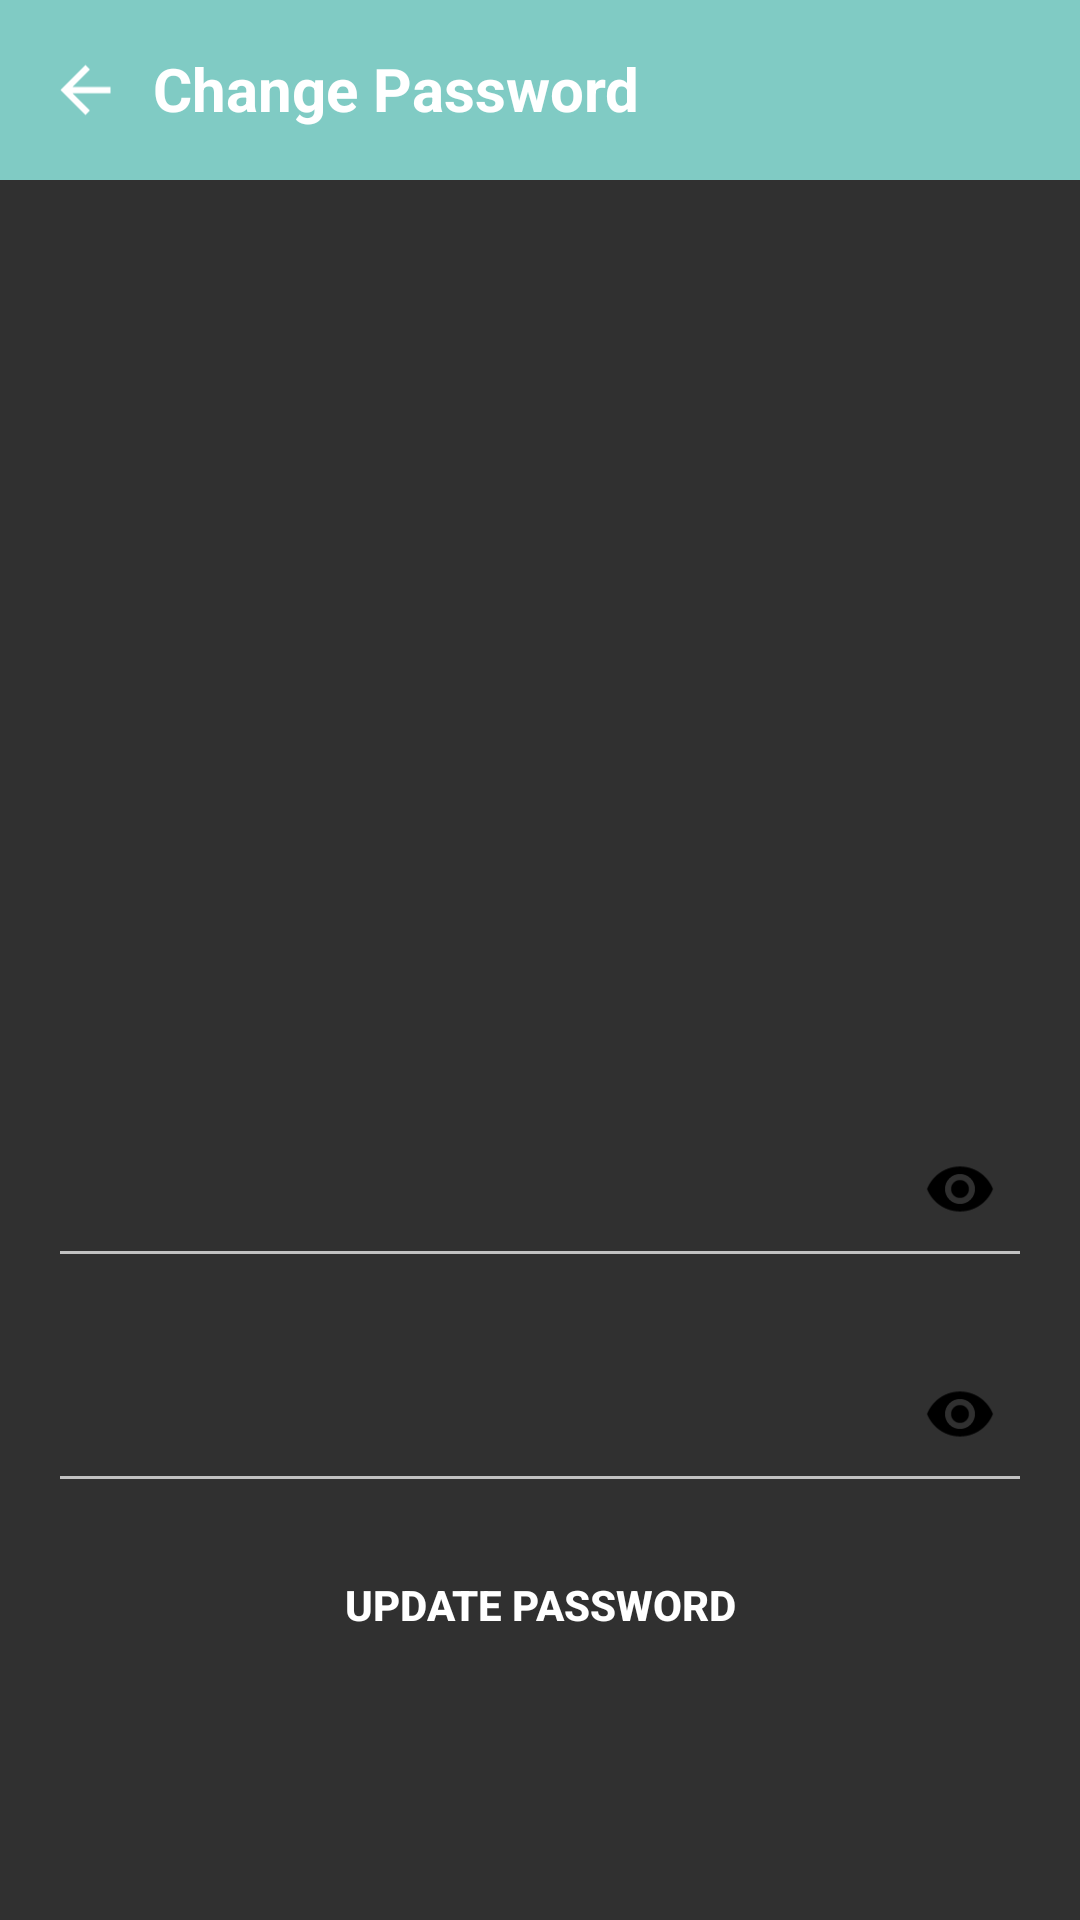

The Android layout XML behind this screen, and the referenced resources:
<!-- AndroidManifest.xml: application theme Theme.AppCompat -->
<!-- res/layout/activity_change_password.xml -->
<?xml version="1.0" encoding="utf-8"?>
<RelativeLayout xmlns:android="http://schemas.android.com/apk/res/android"
    xmlns:app="http://schemas.android.com/apk/res-auto"
    xmlns:tools="http://schemas.android.com/tools"
    android:layout_width="match_parent"
    android:layout_height="match_parent"
    tools:context="com.meganar.smart.ChangePasswordActivity">

    <RelativeLayout
        android:layout_width="match_parent"
        android:layout_height="wrap_content"
        android:orientation="vertical"
        android:background="?colorAccent"
        android:padding="16dp">

        <ImageView

            android:id="@+id/back_cp"
            android:layout_width="25dp"
            android:layout_height="28dp"
            android:layout_alignParentStart="true"
            android:src="@drawable/ic_baseline_arrow_back_24"
            app:tint="@color/white">

        </ImageView>




        <TextView

            android:layout_width="match_parent"
            android:layout_height="wrap_content"


            android:layout_marginLeft="35dp"


            android:filterTouchesWhenObscured="true"
            android:text="Change Password"

            android:textColor="@color/white"
            android:textSize="20dp"
            android:textStyle="bold" >

        </TextView>

    </RelativeLayout>



    <LinearLayout
        android:layout_width="match_parent"
        android:layout_height="wrap_content"
        android:orientation="vertical"
        android:layout_marginTop="100dp"
        android:padding="16dp">



        <ImageView
            android:layout_width="match_parent"
            android:layout_height="240dp"
            android:src="@drawable/cp" />

        <com.google.android.material.textfield.TextInputLayout
            android:layout_width="match_parent"
            android:layout_height="wrap_content"
            android:textColor="@color/black"
            app:passwordToggleEnabled="true"
            app:passwordToggleTint="@color/black"
            >

            <EditText
                android:id="@+id/old_pass"
                android:layout_width="match_parent"
                android:layout_height="match_parent"


                android:textColor="?colorAccent"
                android:inputType="textPassword"
                android:maxLines="1"
                android:layout_marginBottom="5dp"
                android:padding="16dp"

                android:textSize="20sp"
                />

        </com.google.android.material.textfield.TextInputLayout>

        <com.google.android.material.textfield.TextInputLayout
            android:layout_width="match_parent"
            android:layout_height="wrap_content"

            android:textColor="@color/black"

            app:passwordToggleEnabled="true"
            app:passwordToggleTint="@color/black">

            <EditText
                android:id="@+id/new_pass"
                android:layout_width="match_parent"
                android:layout_height="match_parent"

                android:layout_marginTop="5dp"
                android:textColor="?colorAccent"
                android:drawablePadding="16dp"
                android:inputType="textPassword"
                android:maxLines="1"
                android:padding="16dp"



                android:textSize="20sp" />

        </com.google.android.material.textfield.TextInputLayout>
        <ProgressBar
            android:id="@+id/prog2"
            android:layout_width="wrap_content"
            android:layout_height="wrap_content"
            android:layout_gravity="center"
            android:textColor="?colorAccent"
            android:visibility="gone">
        </ProgressBar>


        <Button
            android:id="@+id/cpbtn"
            android:layout_width="190dp"
            android:layout_height="wrap_content"
            android:textStyle="bold"
            android:layout_marginTop="10dp"
            android:gravity="center"
            android:layout_gravity="center"
            android:background="@drawable/roundconer"
            android:text="UPDATE PASSWORD"
            android:backgroundTint="?colorAccent"
            android:textColor="@color/white"

         android:layout_marginBottom="10dp"
            app:layout_constraintStart_toStartOf="parent" />

    </LinearLayout>

</RelativeLayout>
<!-- resources referenced by this layout -->
<resources>
  <color name="black">#FF000000</color>
  <color name="white">#FFFFFFFF</color>
  <!-- drawable ic_baseline_arrow_back_24 (drawable) -->
  <vector android:autoMirrored="true" android:height="24dp"
      android:tint="#030E03" android:viewportHeight="24"
      android:viewportWidth="24" android:width="24dp" xmlns:android="http://schemas.android.com/apk/res/android">
      <path android:fillColor="@android:color/white" android:pathData="M20,11H7.83l5.59,-5.59L12,4l-8,8 8,8 1.41,-1.41L7.83,13H20v-2z"/>
  </vector>
</resources>
